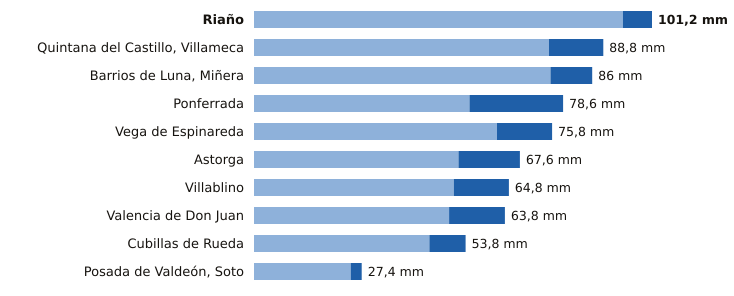

Values plotted in this chart, from the file beside it:
estacion, provincia, indicativo, mm_6_dias_anteriores, mm_hoy, mm_7_dias, horas_de_hoy
Riaño, León, 2624C, 93.8, 7.4, 101.2, 18
Quintana del Castillo, Villameca, León, 2728B, 75.0, 13.8, 88.8, 20
Barrios de Luna, Miñera, León, 2701D, 75.4, 10.6, 86.0, 19
Ponferrada, León, 1549, 54.8, 23.8, 78.6, 21
Vega de Espinareda, León, 1561I, 61.8, 14.0, 75.8, 20
Astorga, León, 2734D, 52.0, 15.6, 67.6, 19
Villablino, León, 1541B, 50.8, 14.0, 64.8, 20
Valencia de Don Juan, León, 2664B, 49.6, 14.2, 63.8, 20
Cubillas de Rueda, León, 2626Y, 44.6, 9.2, 53.8, 19
Posada de Valdeón, Soto, León, 1178Y, 24.6, 2.8, 27.4, 21
